Image classification data set "Physics-Constrained-DSPI-Dataset" (Ren8985/Physics-Constrained-DSPI-Dataset on GitHub). Class labels (2): clean, noisy.

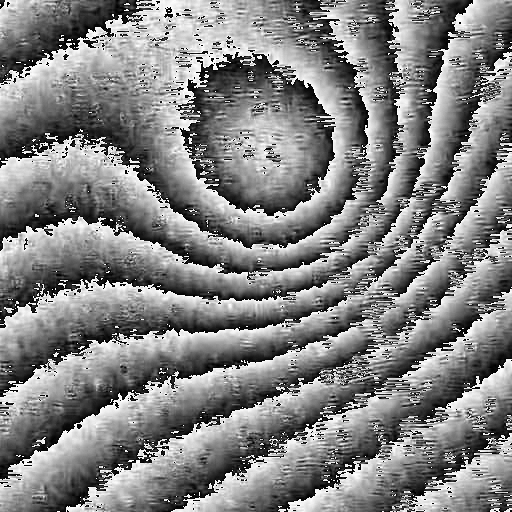
Label: noisy

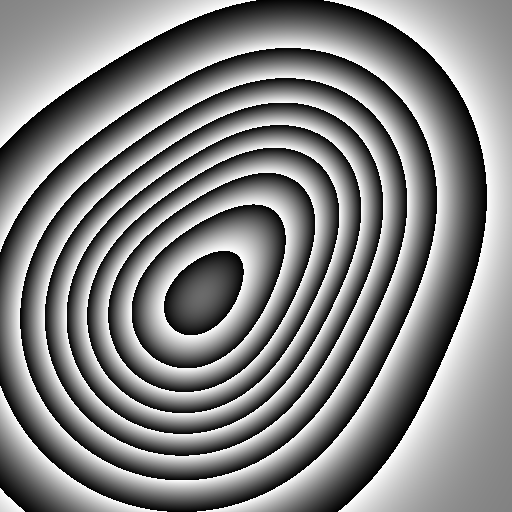
Label: clean

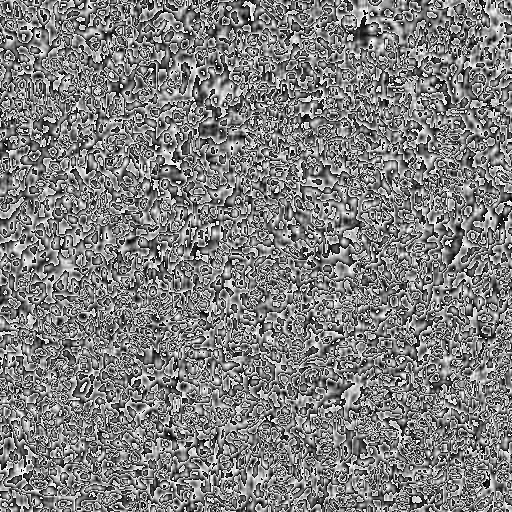
Label: noisy

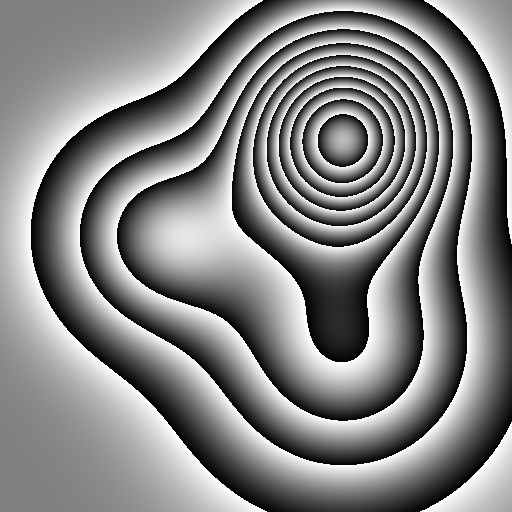
Label: clean

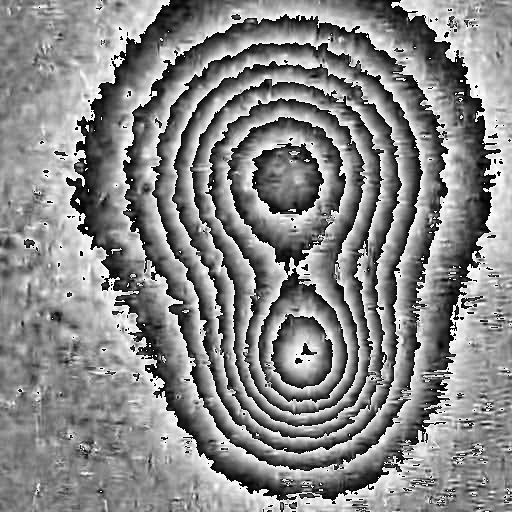
Label: noisy

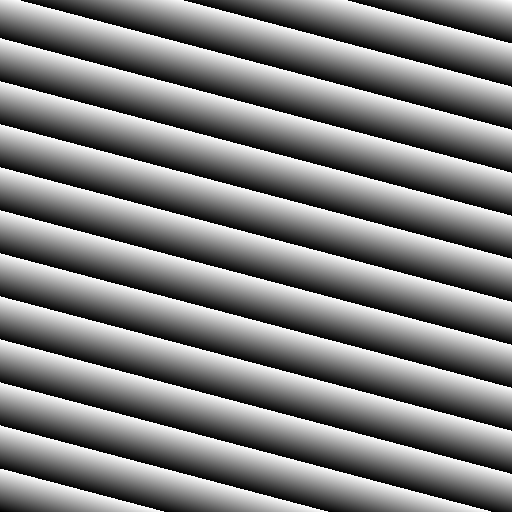
Label: clean
